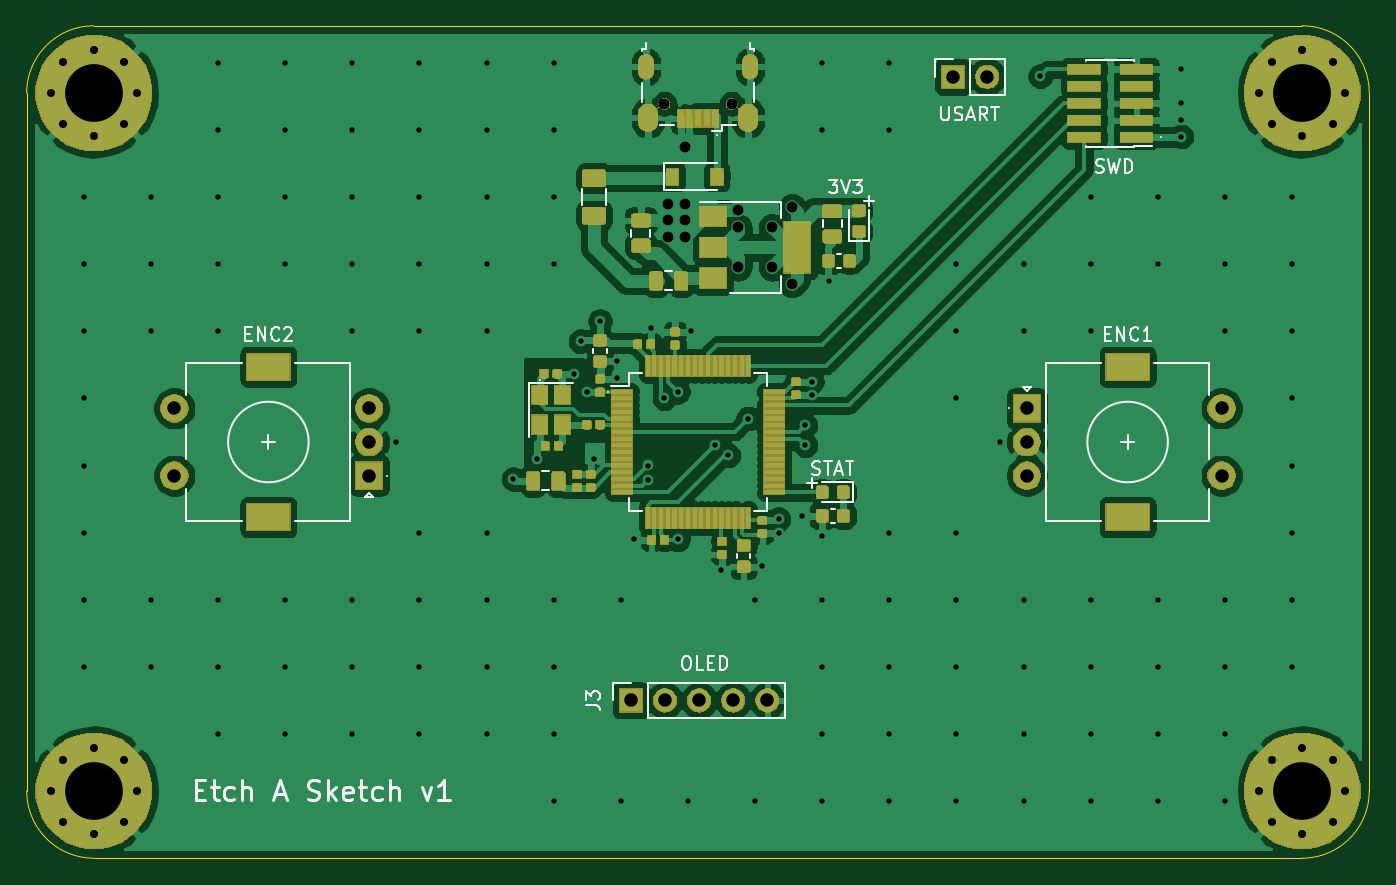
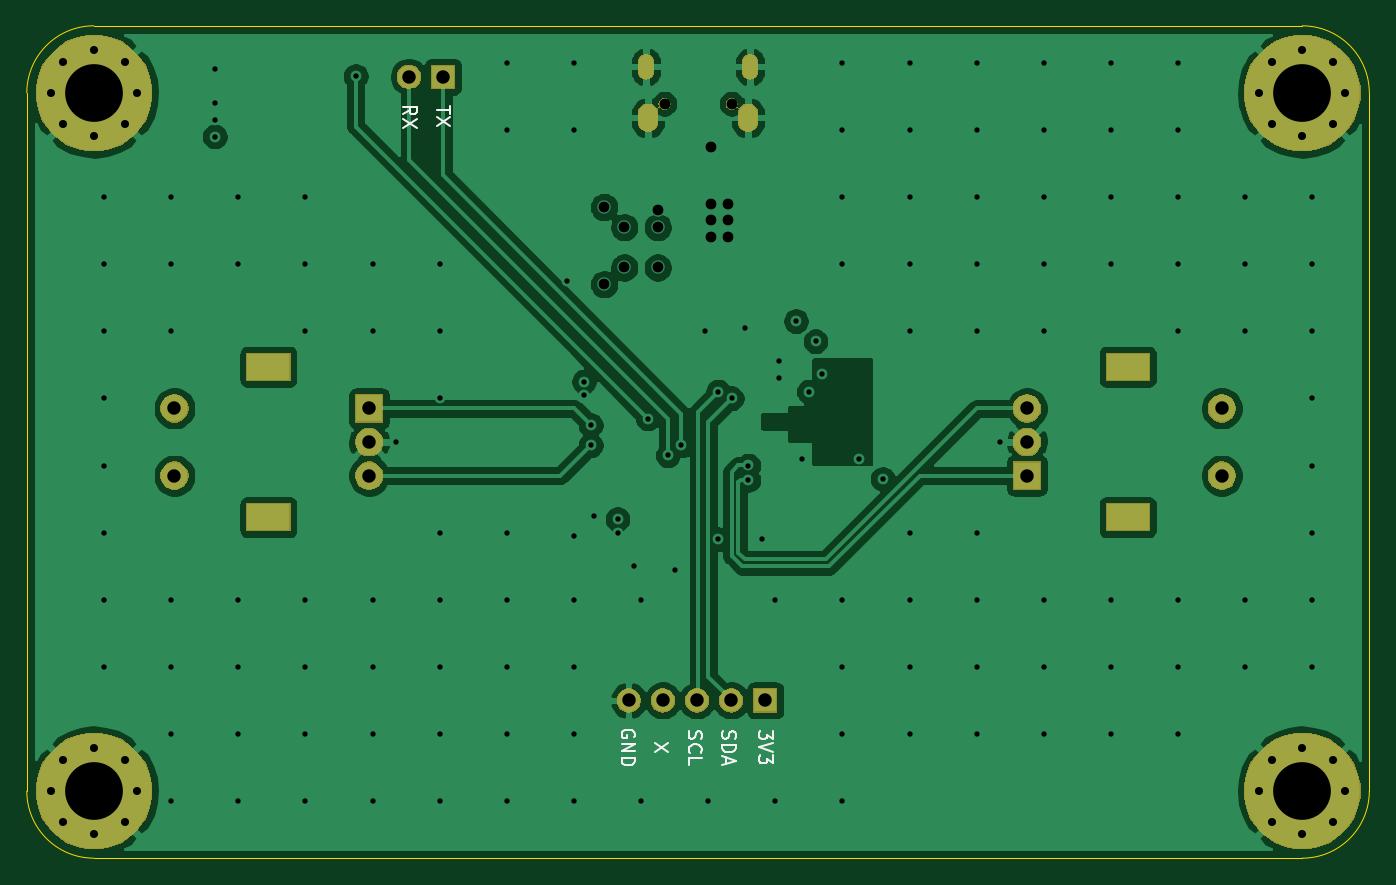
Circuit board: 12 layer files. Board 100.0 x 62.0 mm.
- bottom_copper: etch-a-sketch-B_Cu.gbr (95052 bytes)
- bottom_mask: etch-a-sketch-B_Mask.gbr (24729 bytes)
- paste: etch-a-sketch-B_Paste.gbr (507 bytes)
- bottom_silk: etch-a-sketch-B_SilkS.gbr (4636 bytes)
- outline: etch-a-sketch-Edge_Cuts.gbr (984 bytes)
- top_copper: etch-a-sketch-F_Cu.gbr (363956 bytes)
- top_mask: etch-a-sketch-F_Mask.gbr (107702 bytes)
- paste: etch-a-sketch-F_Paste.gbr (185154 bytes)
- top_silk: etch-a-sketch-F_SilkS.gbr (15743 bytes)
- inner_copper: etch-a-sketch-In1_Cu.gbr (99939 bytes)
- inner_copper: etch-a-sketch-In2_Cu.gbr (302920 bytes)
- drill: etch-a-sketch.drl (4394 bytes)

=== bottom_copper: etch-a-sketch-B_Cu.gbr (95052 bytes, source omitted) ===
=== bottom_mask: etch-a-sketch-B_Mask.gbr (24729 bytes, source omitted) ===
=== paste: etch-a-sketch-B_Paste.gbr ===
G04 #@! TF.GenerationSoftware,KiCad,Pcbnew,(5.1.5-0-10_14)*
G04 #@! TF.CreationDate,2020-04-18T14:32:56+10:00*
G04 #@! TF.ProjectId,etch-a-sketch,65746368-2d61-42d7-936b-657463682e6b,rev?*
G04 #@! TF.SameCoordinates,Original*
G04 #@! TF.FileFunction,Paste,Bot*
G04 #@! TF.FilePolarity,Positive*
%FSLAX46Y46*%
G04 Gerber Fmt 4.6, Leading zero omitted, Abs format (unit mm)*
G04 Created by KiCad (PCBNEW (5.1.5-0-10_14)) date 2020-04-18 14:32:56*
%MOMM*%
%LPD*%
G04 APERTURE LIST*
G04 APERTURE END LIST*
M02*

=== bottom_silk: etch-a-sketch-B_SilkS.gbr ===
G04 #@! TF.GenerationSoftware,KiCad,Pcbnew,(5.1.5-0-10_14)*
G04 #@! TF.CreationDate,2020-04-18T14:32:56+10:00*
G04 #@! TF.ProjectId,etch-a-sketch,65746368-2d61-42d7-936b-657463682e6b,rev?*
G04 #@! TF.SameCoordinates,Original*
G04 #@! TF.FileFunction,Legend,Bot*
G04 #@! TF.FilePolarity,Positive*
%FSLAX46Y46*%
G04 Gerber Fmt 4.6, Leading zero omitted, Abs format (unit mm)*
G04 Created by KiCad (PCBNEW (5.1.5-0-10_14)) date 2020-04-18 14:32:56*
%MOMM*%
%LPD*%
G04 APERTURE LIST*
%ADD10C,0.150000*%
G04 APERTURE END LIST*
D10*
X74750000Y-72988095D02*
X74702380Y-72892857D01*
X74702380Y-72750000D01*
X74750000Y-72607142D01*
X74845238Y-72511904D01*
X74940476Y-72464285D01*
X75130952Y-72416666D01*
X75273809Y-72416666D01*
X75464285Y-72464285D01*
X75559523Y-72511904D01*
X75654761Y-72607142D01*
X75702380Y-72750000D01*
X75702380Y-72845238D01*
X75654761Y-72988095D01*
X75607142Y-73035714D01*
X75273809Y-73035714D01*
X75273809Y-72845238D01*
X75702380Y-73464285D02*
X74702380Y-73464285D01*
X75702380Y-74035714D01*
X74702380Y-74035714D01*
X75702380Y-74511904D02*
X74702380Y-74511904D01*
X74702380Y-74750000D01*
X74750000Y-74892857D01*
X74845238Y-74988095D01*
X74940476Y-75035714D01*
X75130952Y-75083333D01*
X75273809Y-75083333D01*
X75464285Y-75035714D01*
X75559523Y-74988095D01*
X75654761Y-74892857D01*
X75702380Y-74750000D01*
X75702380Y-74511904D01*
X72202380Y-73416666D02*
X73202380Y-74083333D01*
X72202380Y-74083333D02*
X73202380Y-73416666D01*
X70654761Y-72559523D02*
X70702380Y-72702380D01*
X70702380Y-72940476D01*
X70654761Y-73035714D01*
X70607142Y-73083333D01*
X70511904Y-73130952D01*
X70416666Y-73130952D01*
X70321428Y-73083333D01*
X70273809Y-73035714D01*
X70226190Y-72940476D01*
X70178571Y-72750000D01*
X70130952Y-72654761D01*
X70083333Y-72607142D01*
X69988095Y-72559523D01*
X69892857Y-72559523D01*
X69797619Y-72607142D01*
X69750000Y-72654761D01*
X69702380Y-72750000D01*
X69702380Y-72988095D01*
X69750000Y-73130952D01*
X70607142Y-74130952D02*
X70654761Y-74083333D01*
X70702380Y-73940476D01*
X70702380Y-73845238D01*
X70654761Y-73702380D01*
X70559523Y-73607142D01*
X70464285Y-73559523D01*
X70273809Y-73511904D01*
X70130952Y-73511904D01*
X69940476Y-73559523D01*
X69845238Y-73607142D01*
X69750000Y-73702380D01*
X69702380Y-73845238D01*
X69702380Y-73940476D01*
X69750000Y-74083333D01*
X69797619Y-74130952D01*
X70702380Y-75035714D02*
X70702380Y-74559523D01*
X69702380Y-74559523D01*
X68154761Y-72535714D02*
X68202380Y-72678571D01*
X68202380Y-72916666D01*
X68154761Y-73011904D01*
X68107142Y-73059523D01*
X68011904Y-73107142D01*
X67916666Y-73107142D01*
X67821428Y-73059523D01*
X67773809Y-73011904D01*
X67726190Y-72916666D01*
X67678571Y-72726190D01*
X67630952Y-72630952D01*
X67583333Y-72583333D01*
X67488095Y-72535714D01*
X67392857Y-72535714D01*
X67297619Y-72583333D01*
X67250000Y-72630952D01*
X67202380Y-72726190D01*
X67202380Y-72964285D01*
X67250000Y-73107142D01*
X68202380Y-73535714D02*
X67202380Y-73535714D01*
X67202380Y-73773809D01*
X67250000Y-73916666D01*
X67345238Y-74011904D01*
X67440476Y-74059523D01*
X67630952Y-74107142D01*
X67773809Y-74107142D01*
X67964285Y-74059523D01*
X68059523Y-74011904D01*
X68154761Y-73916666D01*
X68202380Y-73773809D01*
X68202380Y-73535714D01*
X67916666Y-74488095D02*
X67916666Y-74964285D01*
X68202380Y-74392857D02*
X67202380Y-74726190D01*
X68202380Y-75059523D01*
X64452380Y-72511904D02*
X64452380Y-73130952D01*
X64833333Y-72797619D01*
X64833333Y-72940476D01*
X64880952Y-73035714D01*
X64928571Y-73083333D01*
X65023809Y-73130952D01*
X65261904Y-73130952D01*
X65357142Y-73083333D01*
X65404761Y-73035714D01*
X65452380Y-72940476D01*
X65452380Y-72654761D01*
X65404761Y-72559523D01*
X65357142Y-72511904D01*
X64452380Y-73416666D02*
X65452380Y-73750000D01*
X64452380Y-74083333D01*
X64452380Y-74321428D02*
X64452380Y-74940476D01*
X64833333Y-74607142D01*
X64833333Y-74750000D01*
X64880952Y-74845238D01*
X64928571Y-74892857D01*
X65023809Y-74940476D01*
X65261904Y-74940476D01*
X65357142Y-74892857D01*
X65404761Y-74845238D01*
X65452380Y-74750000D01*
X65452380Y-74464285D01*
X65404761Y-74369047D01*
X65357142Y-74321428D01*
X91952380Y-26583333D02*
X91476190Y-26250000D01*
X91952380Y-26011904D02*
X90952380Y-26011904D01*
X90952380Y-26392857D01*
X91000000Y-26488095D01*
X91047619Y-26535714D01*
X91142857Y-26583333D01*
X91285714Y-26583333D01*
X91380952Y-26535714D01*
X91428571Y-26488095D01*
X91476190Y-26392857D01*
X91476190Y-26011904D01*
X90952380Y-26916666D02*
X91952380Y-27583333D01*
X90952380Y-27583333D02*
X91952380Y-26916666D01*
X88452380Y-25988095D02*
X88452380Y-26559523D01*
X89452380Y-26273809D02*
X88452380Y-26273809D01*
X88452380Y-26797619D02*
X89452380Y-27464285D01*
X88452380Y-27464285D02*
X89452380Y-26797619D01*
M02*

=== outline: etch-a-sketch-Edge_Cuts.gbr ===
G04 #@! TF.GenerationSoftware,KiCad,Pcbnew,(5.1.5-0-10_14)*
G04 #@! TF.CreationDate,2020-04-18T14:32:56+10:00*
G04 #@! TF.ProjectId,etch-a-sketch,65746368-2d61-42d7-936b-657463682e6b,rev?*
G04 #@! TF.SameCoordinates,Original*
G04 #@! TF.FileFunction,Profile,NP*
%FSLAX46Y46*%
G04 Gerber Fmt 4.6, Leading zero omitted, Abs format (unit mm)*
G04 Created by KiCad (PCBNEW (5.1.5-0-10_14)) date 2020-04-18 14:32:56*
%MOMM*%
%LPD*%
G04 APERTURE LIST*
%ADD10C,0.050000*%
G04 APERTURE END LIST*
D10*
X120000000Y-77000000D02*
G75*
G02X115000000Y-82000000I-5000000J0D01*
G01*
X115000000Y-20000000D02*
G75*
G02X120000000Y-25000000I0J-5000000D01*
G01*
X25000000Y-82000000D02*
G75*
G02X20000000Y-77000000I0J5000000D01*
G01*
X25000000Y-20000000D02*
X115000000Y-20000000D01*
X20000000Y-25000000D02*
G75*
G02X25000000Y-20000000I5000000J0D01*
G01*
X20000000Y-77000000D02*
X20000000Y-25000000D01*
X115000000Y-82000000D02*
X25000000Y-82000000D01*
X120000000Y-25000000D02*
X120000000Y-77000000D01*
M02*

=== top_copper: etch-a-sketch-F_Cu.gbr (363956 bytes, source omitted) ===
=== top_mask: etch-a-sketch-F_Mask.gbr (107702 bytes, source omitted) ===
=== paste: etch-a-sketch-F_Paste.gbr (185154 bytes, source omitted) ===
=== top_silk: etch-a-sketch-F_SilkS.gbr (15743 bytes, source omitted) ===
=== inner_copper: etch-a-sketch-In1_Cu.gbr (99939 bytes, source omitted) ===
=== inner_copper: etch-a-sketch-In2_Cu.gbr (302920 bytes, source omitted) ===
=== drill: etch-a-sketch.drl ===
M48
; DRILL file {KiCad (5.1.5-0-10_14)} date Saturday, 18 April 2020 at 02:32:54 pm
; FORMAT={-:-/ absolute / inch / decimal}
; #@! TF.CreationDate,2020-04-18T14:32:54+10:00
; #@! TF.GenerationSoftware,Kicad,Pcbnew,(5.1.5-0-10_14)
FMAT,2
INCH
T1C0.0157
T2C0.0217
T3C0.0236
T4C0.0315
T5C0.0335
T6C0.0394
T7C0.0591
T8C0.1693
T9C0.0315
%
G90
G05
T1
X0.9547Y-1.2894
X0.9547Y-1.4862
X0.9547Y-1.6831
X0.9547Y-1.8799
X0.9547Y-2.0768
X0.9547Y-2.2736
X0.9547Y-2.4705
X0.9547Y-2.6673
X1.1516Y-1.2894
X1.1516Y-1.4862
X1.1516Y-1.6831
X1.1516Y-2.4705
X1.1516Y-2.6673
X1.3484Y-0.8957
X1.3484Y-1.0925
X1.3484Y-1.2894
X1.3484Y-1.4862
X1.3484Y-1.6831
X1.3484Y-2.4705
X1.3484Y-2.6673
X1.3484Y-2.8642
X1.5453Y-0.8957
X1.5453Y-1.0925
X1.5453Y-1.2894
X1.5453Y-1.4862
X1.5453Y-2.4705
X1.5453Y-2.6673
X1.5453Y-2.8642
X1.7421Y-0.8957
X1.7421Y-1.0925
X1.7421Y-1.2894
X1.7421Y-1.4862
X1.7421Y-1.6831
X1.7421Y-2.4705
X1.7421Y-2.6673
X1.7421Y-2.8642
X1.8701Y-2.0079
X1.939Y-0.8957
X1.939Y-1.0925
X1.939Y-1.2894
X1.939Y-1.4862
X1.939Y-1.6831
X1.939Y-2.2736
X1.939Y-2.4705
X1.939Y-2.6673
X1.939Y-2.8642
X2.1358Y-0.8957
X2.1358Y-1.0925
X2.1358Y-1.2894
X2.1358Y-1.4862
X2.1358Y-1.6831
X2.1358Y-2.2736
X2.1358Y-2.4705
X2.1358Y-2.6673
X2.1358Y-2.8642
X2.2146Y-2.1161
X2.2835Y-2.0571
X2.3327Y-0.8957
X2.3327Y-1.0925
X2.3327Y-1.2894
X2.3327Y-1.4862
X2.3327Y-2.4705
X2.3327Y-2.6673
X2.3327Y-2.8642
X2.3327Y-3.061
X2.3937Y-1.8071
X2.4114Y-1.7126
X2.4311Y-1.8602
X2.4508Y-2.0571
X2.4685Y-1.6535
X2.5197Y-1.7717
X2.5197Y-1.8209
X2.5295Y-2.4705
X2.5295Y-3.061
X2.5689Y-2.2933
X2.6083Y-2.0768
X2.6083Y-2.1194
X2.6181Y-1.6732
X2.6575Y-1.8799
X2.6969Y-1.8602
X2.6969Y-2.2933
X2.7264Y-3.061
X2.7362Y-1.6831
X2.8051Y-2.0177
X2.8248Y-2.3819
X2.8445Y-2.0472
X2.9035Y-1.939
X2.9232Y-2.4705
X2.9232Y-3.061
X2.9429Y-2.372
X2.9921Y-2.2343
X2.9921Y-2.2736
X3.061Y-2.2244
X3.0709Y-1.9587
X3.0709Y-2.0177
X3.0906Y-1.8307
X3.0906Y-1.8701
X3.1201Y-0.8957
X3.1201Y-1.0925
X3.1201Y-2.2835
X3.1201Y-2.4705
X3.1201Y-2.6673
X3.1201Y-2.8642
X3.1201Y-3.061
X3.1398Y-1.5354
X3.3169Y-0.8957
X3.3169Y-1.0925
X3.3169Y-2.2736
X3.3169Y-2.4705
X3.3169Y-2.6673
X3.3169Y-2.8642
X3.3169Y-3.061
X3.5138Y-1.4862
X3.5138Y-1.6831
X3.5138Y-1.8799
X3.5138Y-2.2736
X3.5138Y-2.4705
X3.5138Y-2.6673
X3.5138Y-2.8642
X3.5138Y-3.061
X3.6417Y-2.0079
X3.7106Y-1.4862
X3.7106Y-1.6831
X3.7106Y-2.4705
X3.7106Y-2.6673
X3.7106Y-2.8642
X3.7106Y-3.061
X3.7598Y-0.935
X3.9075Y-1.2894
X3.9075Y-1.4862
X3.9075Y-1.6831
X3.9075Y-2.4705
X3.9075Y-2.6673
X3.9075Y-2.8642
X3.9075Y-3.061
X4.1043Y-1.2894
X4.1043Y-1.4862
X4.1043Y-2.4705
X4.1043Y-2.6673
X4.1043Y-2.8642
X4.1043Y-3.061
X4.1732Y-0.9154
X4.1732Y-1.0138
X4.1732Y-1.063
X4.1732Y-1.1122
X4.3012Y-1.2894
X4.3012Y-1.4862
X4.3012Y-1.6831
X4.3012Y-2.4705
X4.3012Y-2.6673
X4.3012Y-2.8642
X4.3012Y-3.061
X4.498Y-1.2894
X4.498Y-1.4862
X4.498Y-1.6831
X4.498Y-1.8799
X4.498Y-2.0768
X4.498Y-2.2736
X4.498Y-2.4705
X4.498Y-2.6673
T3
X0.8573Y-3.0315
X0.8945Y-2.9417
X0.8945Y-3.1213
X0.9843Y-2.9045
X0.9843Y-3.1585
X1.074Y-2.9417
X1.074Y-3.1213
X1.1112Y-3.0315
X4.4006Y-0.9843
X4.4378Y-0.8945
X4.4378Y-1.074
X4.5276Y-0.8573
X4.5276Y-1.1112
X4.6173Y-0.8945
X4.6173Y-1.074
X4.6545Y-0.9843
X0.8573Y-0.9843
X0.8945Y-0.8945
X0.8945Y-1.074
X0.9843Y-0.8573
X0.9843Y-1.1112
X1.074Y-0.8945
X1.074Y-1.074
X1.1112Y-0.9843
X4.4006Y-3.0315
X4.4378Y-2.9417
X4.4378Y-3.1213
X4.5276Y-2.9045
X4.5276Y-3.1585
X4.6173Y-2.9417
X4.6173Y-3.1213
X4.6545Y-3.0315
T4
X2.6673Y-1.3091
X2.6673Y-1.3583
X2.6673Y-1.4075
X2.7165Y-1.1437
X2.7165Y-1.3091
X2.7165Y-1.3583
X2.7165Y-1.4075
X2.874Y-1.3287
X2.874Y-1.378
X2.874Y-1.4961
X2.9724Y-1.378
X2.9724Y-1.4961
X3.0315Y-1.3189
X3.0315Y-1.5453
T6
X3.5039Y-0.937
X3.6039Y-0.937
X2.5591Y-2.7657
X2.6591Y-2.7657
X2.7591Y-2.7657
X2.8591Y-2.7657
X2.9591Y-2.7657
X1.2205Y-1.9094
X1.2205Y-2.1063
X1.7913Y-1.9094
X1.7913Y-2.0079
X1.7913Y-2.1063
X3.7205Y-1.9094
X3.7205Y-2.0079
X3.7205Y-2.1063
X4.2913Y-1.9094
X4.2913Y-2.1063
T8
X4.5276Y-3.0315
X0.9843Y-3.0315
X4.5276Y-0.9843
X0.9843Y-0.9843
T9
X2.6575Y-1.0157
X2.8543Y-1.0157
T2
G00X2.6033Y-0.9203
M15
G01X2.6033Y-0.8947
M16
G05
G00X2.9085Y-0.9203
M15
G01X2.9085Y-0.8947
M16
G05
T5
G00X2.6093Y-1.0679
M15
G01X2.6093Y-1.0463
M16
G05
G00X2.9026Y-1.0679
M15
G01X2.9026Y-1.0463
M16
G05
T7
G00X1.5217Y-1.7874
M15
G01X1.4705Y-1.7874
M16
G05
G00X1.5217Y-2.2283
M15
G01X1.4705Y-2.2283
M16
G05
G00X3.9902Y-1.7874
M15
G01X4.0413Y-1.7874
M16
G05
G00X3.9902Y-2.2283
M15
G01X4.0413Y-2.2283
M16
G05
T0
M30
